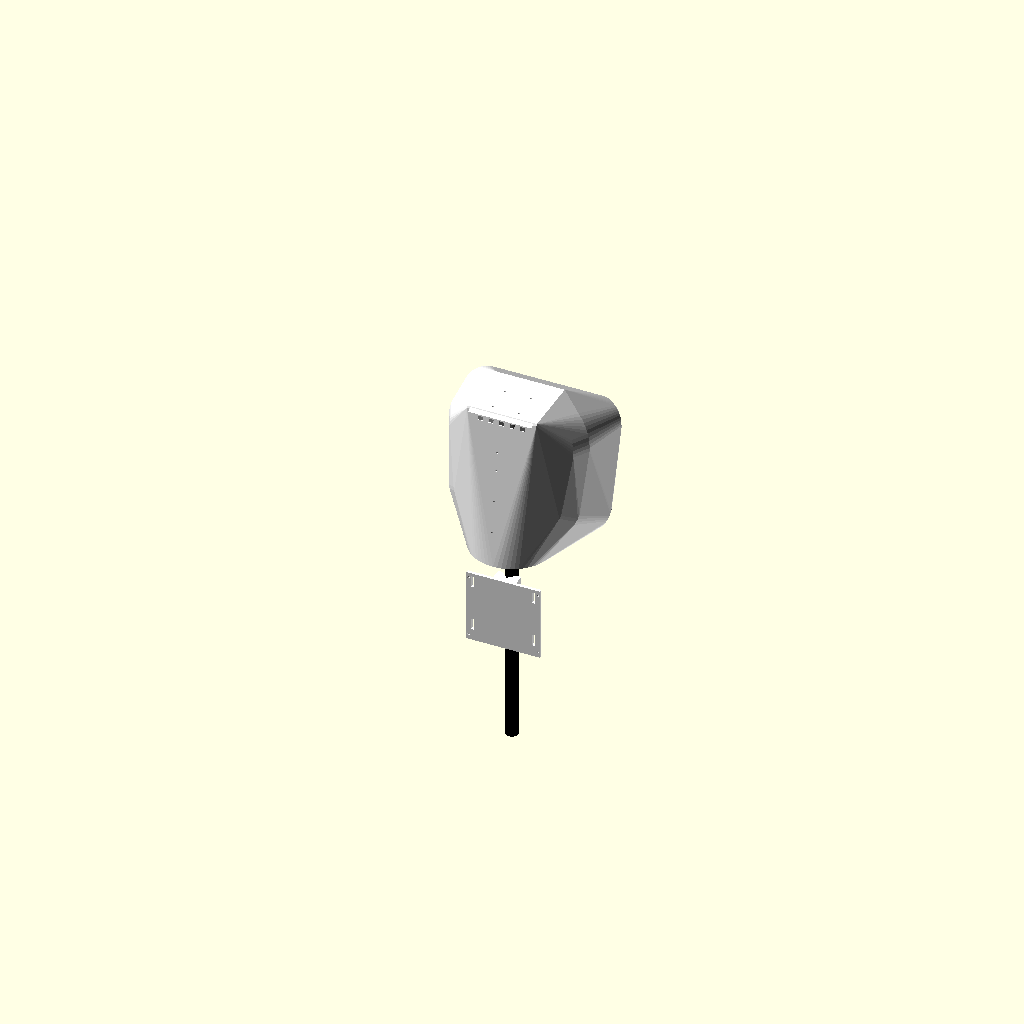
Cell 1: rendered with the file's own defaults.
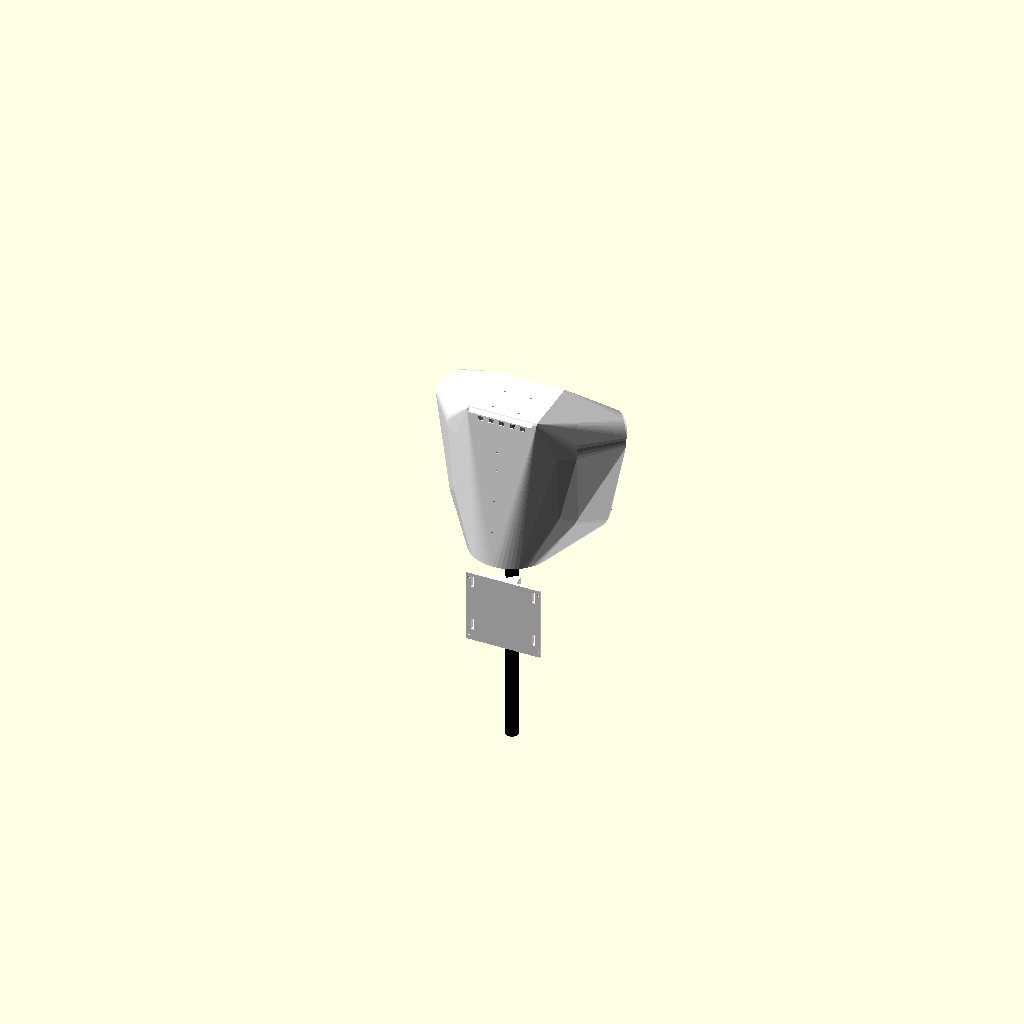
Cell 2: far_yaw = 52 (everything else at default).
The same orthographic view direction (rotation 55°, 0°, 25°; colour scheme Cornfield) for every cell, with the view re-fitted per cell, so scale and position can differ between cells.
OpenSCAD source file hardware/pod/sideline_pod.scad:
// Sideline pod: the four cameras hidden in one housing, each lens behind a
// flush round window, so the rig reads as one sports camera rather than four
// security cameras on a stick.
//
// Cameras: four Reolink RLC-833A turrets (4K, 3x zoom, IP66). The far pair
// is zoomed to 54 deg and looks across at the far half; the near pair is set
// to 84 deg and looks down at the near half and the flanks. The aims are
// hardware/rig_geometry.py --head reolink-833a, for an 8 m mast 10 m behind
// the touchline; with every camera 2 deg off they still leave no gap inside
// the lines.
//
// The pod is the convex hull of a window disc in front of each camera, the
// camera bases, a roof, a back and a floor ring. Each window is a face of
// that hull: nothing of the pod stands in front of a window's plane, so the
// housing cannot enter a camera's view and the lens sits flush behind it.
// hardware/pod/check_pod.py checks that, the views, and every clearance.
//
// The shell is a rain screen and a sun shade, not a seal: the cameras are
// IP66 on their own, and the pod breathes in through its floor and out
// under its eave. It prints as a cap and four quarters. Every seam is a
// butt joint outside with a tongue behind it; on the level seams the tongue
// rises from the piece below, so water that creeps into a seam runs back
// out, and the roof has no seam at all.
//
// Units mm. Pod frame: z up, +y toward the pitch, +x to the right as seen
// standing behind the rig, origin on the mast axis 66 mm above the floor.
//
// One part per render:  openscad -D 'part="frame_lower"' -o frame_lower.stl sideline_pod.scad
// part = frame_upper | frame_lower | shell_cap | shell_ul | shell_ur | shell_ll
//      | shell_lr | switch_mount | pad_test | window_test | assembly | cutaway
//      | shell_all | frame_all   (the whole shell or frame as one mesh)

use <../head/sideline_head.scad>        // collar(), the mast clamp from the open head

part = "assembly";

/* [Aim, degrees: yaw from straight across (+ right), tilt down] */
far_yaw   = 26;
far_tilt  = 4;
near_yaw  = 39;
near_tilt = 27;

/* [Zoom the aims assume, horizontal degrees (the sheet's range is 94-50)] */
far_hfov  = 54;
near_hfov = 84;

/* [Turret pads, right-hand side; the left side is mirrored] */
far_pos  = [62, 36, 150];
near_pos = [56, 30, 30];

/* [Turret: Reolink RLC-833A, sheet 117.4 x 103.8 mm. Measure yours first.] */
tur_base_d  = 118;
tur_base_h  = 22;
tur_ball_d  = 92;
tur_ball_c  = 58;          // ball centre, from the pad
tur_front   = 104;         // ball front with the camera looking along the pad normal
tur_pcd     = 90;          // base screw circle: MEASURE, the sheet does not give it
tur_holes   = 3;
insert_hole_d = 4.1;       // M3 heat-set insert
pad_d       = 120;
pad_t       = 10;

/* [Windows] */
far_gap   = 15;            // far windows stand 15 mm proud of the ball: a porthole that keeps rain off
near_gap  = 3;
facet_r   = 40;            // flat rim round each window
win_d     = 58;            // lens, its bezel, and +-5 deg of trim
brow      = true;          // drip brow over each window

/* [Shell] */
wall       = 1.6;          // four perimeters; the frame carries the load, the shell only covers
base_clear = 8;            // the pod's sides stand this far outside each turret base
roof       = [66, -40, 74, 230];    // half width, y back, y front, z
back_y     = -42;
back_z     = [-50, 226];
floor_r    = 78;
floor_z    = -66;
mast_hole_d = 116;         // mast, collar, cables, and the air that cools the cameras
split_z    = 86;           // the quarters split here and at x = 0
cap_z      = 196;          // the cap sits on the upper quarters here
lap        = 10;           // how far a tongue reaches behind the next piece's wall
lap_root   = 4;            // how far it runs along its own piece's wall
lap_gap    = 0.5;          // clearance between a tongue and the wall over it; big ASA parts warp
m3_clear   = 3.4;
seam_pilot = 2.5;          // M3 self-tapping (or #4 sheet-metal) screw into each tongue
seam_boss  = 8;            // a boss behind each lap screw gives it more than one wall to bite
seam_z     = [0, 60, 120, 155];    // lap screws on the x = 0 seams, front and back, where both walls face them square
vent_z     = 209;          // exhaust slots under the eave, clear above the cap's tongue

/* [Frame] */
core_x  = 20;
core_yf = 20;
core_yb = -28;
boss_d  = 72;
boss_h  = 30;
stud_d  = 10.2;
nut_af  = 14.7;
nut_t   = 9.0;
nut_z   = 3;
m5_insert_d = 6.4;
m5_clear    = 5.5;
collar_bolt = 28;

$fn = 64;
eps = 0.01;
B = 500;                   // bigger than the pod

// ------------------------------------------------------------ placement

module aim(yaw, tilt) { rotate([0, 0, -yaw]) rotate([-(90 + tilt), 0, 0]) children(); }
module at_cam(p, yaw, tilt, side) { translate([side * p[0], p[1], p[2]]) aim(side * yaw, tilt) children(); }
module each_cam() {
    for (side = [-1, 1]) {
        at_cam(far_pos, far_yaw, far_tilt, side) children(0);
        at_cam(near_pos, near_yaw, near_tilt, side) children(1);
    }
}

// ------------------------------------------------------------ the shell

// The pod's solid, shrunk by `inset` everywhere; the shell is the solid
// minus itself shrunk by the wall. Every generator shrinks along each of
// its own axes, so no part of the wall comes out thinner than `wall`.
module pod_solid(inset = 0) {
    hull() {
        each_cam() {
            translate([0, 0, tur_front + far_gap - inset - 0.01]) cylinder(r = facet_r - inset, h = 0.01);
            translate([0, 0, tur_front + near_gap - inset - 0.01]) cylinder(r = facet_r - inset, h = 0.01);
        }
        // Turret bases and pads, inflated so the pod's sides clear them.
        each_cam() { base_blank(inset); base_blank(inset); }
        translate([-roof[0] + inset, roof[1] + inset, roof[3] - inset - 0.01]) cube([2 * (roof[0] - inset), roof[2] - roof[1] - 2 * inset, 0.01]);
        translate([-roof[0] + inset, back_y + inset, back_z[0] + inset]) cube([2 * (roof[0] - inset), 0.01, back_z[1] - back_z[0] - 2 * inset]);
        translate([0, 0, floor_z + inset]) cylinder(r = floor_r - inset, h = 0.01);
    }
}
module base_blank(inset) {
    translate([0, 0, -pad_t + inset]) cylinder(r = tur_base_d / 2 + base_clear - inset, h = pad_t + tur_base_h + 4 - 2 * inset);
}

module window_cuts() {
    each_cam() {
        translate([0, 0, tur_front - 12]) cylinder(d = win_d, h = far_gap + 30);
        translate([0, 0, tur_front - 12]) cylinder(d = win_d, h = near_gap + 30);
    }
}

// Drip brow: an arc over the top of each window (local -y is up), standing
// 4.5 mm proud. It sits outside every view cone at that distance, and its
// underside is at 45 degrees so it prints without support.
module brows() {
    if (brow) each_cam() {
        translate([0, 0, tur_front + far_gap - 0.5]) brow_arc();
        translate([0, 0, tur_front + near_gap - 0.5]) brow_arc();
    }
}
module brow_arc() {
    rotate([0, 0, 200]) rotate_extrude(angle = 140, $fn = 96)
        translate([win_d / 2 + 1.5, 0]) polygon([[0, 0], [5, 0], [4.5, 4.5]]);
}

// Air in through the floor round the mast, out through slots high at the
// back, under an eave that keeps the rain out of them.
module vents() {
    for (x = [-45, -25, -5, 15, 35]) translate([x, back_y - 8, vent_z]) cube([10, 18, 8]);
    translate([0, 0, floor_z - 1]) cylinder(d = mast_hole_d, h = 20);
}
// The eave is a chevron: its top sheds rain off the back, and its
// underside rises at 45 degrees from the slots, so the cap prints rim-down
// without support under it.
module eave() {
    difference() {
        translate([60, 0, 0]) rotate([0, -90, 0]) linear_extrude(120)
            polygon([[vent_z + 8, back_y + 2], [vent_z + 16, back_y - 8], [vent_z + 20, back_y + 2]]);
        pod_solid(wall);
    }
}

// Down through the roof into the frame's top plate, up through the floor
// into its ring; none of them on a seam.
module shell_screws() {
    for (a = [45, 135, 225, 315]) rotate([0, 0, a]) {
        translate([35, 0, roof[3] - 8]) cylinder(d = m3_clear, h = 12);
        translate([65, 0, floor_z - 1]) cylinder(d = m3_clear, h = 10);
    }
}

// Lap screws on the x = 0 seams, front and back, through the left piece's
// wall into the right piece's tongue behind it.
module seam_holes(d) {
    for (z = seam_z) translate([-lap / 2, 0, z]) rotate([90, 0, 0]) cylinder(d = d, h = 2 * B, center = true);
}

module shell() {
    difference() {
        union() {
            difference() { pod_solid(0); pod_solid(wall); }
            brows();
            eave();
        }
        window_cuts();
        vents();
        shell_screws();
        seam_holes(m3_clear);
    }
}

// Pieces, as [x0, x1, z0, z1] boxes over all y.
function region(p) =
    p == "cap" ? [-B, B, cap_z, B] :
    p == "ul"  ? [-B, 0, split_z, cap_z] :
    p == "ur"  ? [0, B, split_z, cap_z] :
    p == "ll"  ? [-B, 0, -B, split_z] :
    p == "lr"  ? [0, B, -B, split_z] : [-B, B, -B, B];

// Where each piece's tongues run. The right quarters own the seam at x = 0
// and the piece below owns each level seam. Where the seams cross, the
// corner belongs to one piece, and tongues of different pieces stop
// lap_gap short of each other, so no two of them meet behind a wall. The
// tongue at x = 0 stops above the floor, where the frame's ring backs the seam.
function tongues(p) =
    p == "lr" ? [[-lap, lap_root, z0 + 8, split_z + lap], [0, B, split_z - lap_root, split_z + lap]] :
    p == "ll" ? [[-B, -lap - lap_gap, split_z - lap_root, split_z + lap]] :
    p == "ur" ? [[-lap, lap_root, split_z + lap + lap_gap, cap_z + lap], [0, B, cap_z - lap_root, cap_z + lap]] :
    p == "ul" ? [[-B, -lap - lap_gap, cap_z - lap_root, cap_z + lap]] : [];

module box(r) { translate([r[0], -B, r[2]]) cube([r[1] - r[0], 2 * B, r[3] - r[2]]); }

// A tongue is a strip of shell just inside the wall. Along its own piece it
// fuses to the wall; behind the next piece's wall it stands lap_gap clear.
module tongue(p) {
    t = tongues(p);
    if (len(t) > 0) difference() {
        intersection() {
            union() {
                difference() { pod_solid(wall - 0.01); pod_solid(2 * wall + lap_gap); }
                intersection() {
                    difference() { pod_solid(2 * wall + lap_gap - 0.01); pod_solid(2 * wall + lap_gap + 3); }
                    seam_holes(seam_boss);
                }
            }
            union() for (r = t) box(r);
        }
        difference() { box(region("all")); pod_solid(wall + lap_gap); box(region(p)); }
        window_cuts();
        vents();
        seam_holes(seam_pilot);
    }
}

module shell_piece(p) {
    intersection() { shell(); box(region(p)); }
    tongue(p);
}

// ------------------------------------------------------------ the frame

// The frame stands on the shell's floor: its boss bottom is where the
// mast's top cap seats, and the floor ring round it takes the shell's
// floor screws. Everything below the floor (collar, switch box) hangs
// outside the pod.
z0 = floor_z + wall;
top_plate_z = roof[3] - wall - 6;
ring_od = 2 * floor_r - 14;
ring_slot = [37, 57];              // radii of the four cable-and-air slots in the ring

module pad_disc() { translate([0, 0, -pad_t]) cylinder(d = pad_d, h = pad_t); }
module pad_cuts() {
    for (i = [0 : tur_holes - 1]) rotate([0, 0, 270 + i * 360 / tur_holes])
        translate([tur_pcd / 2, 0, -9]) cylinder(d = insert_hole_d, h = 10);
}

module core() {
    r = 8;
    hull() for (x = [-core_x + r, core_x - r], y = [core_yb + r, core_yf - r])
        translate([x, y, z0]) cylinder(r = r, h = top_plate_z + 6 - z0);
}

// Each turret sits on a seat ring held by three round struts to the core.
// The ring's open middle is where the pigtail leaves the base. Solid arms
// were half the frame's weight; struts carry the same load for a fraction.
seat_id = 80;                       // the seat is r 40..60, so any base screw circle 86-114 mm lands on it
strut_d = 16;
strut_angles = [270, 30, 150];      // local; 270 is the top of the seat

function rx(a) = [[1, 0, 0], [0, cos(a), -sin(a)], [0, sin(a), cos(a)]];
function rz(a) = [[cos(a), -sin(a), 0], [sin(a), cos(a), 0], [0, 0, 1]];
function aim_m(yaw, tilt) = rz(-yaw) * rx(-(90 + tilt));
function cam_pt(p, yaw, tilt, side, q) = [side * p[0], p[1], p[2]] + aim_m(side * yaw, tilt) * q;
function clampv(v, lo, hi) = [for (i = [0 : 2]) min(max(v[i], lo[i]), hi[i])];

module seat(p, yaw, tilt, side) {
    at_cam(p, yaw, tilt, side) difference() { pad_disc(); translate([0, 0, -pad_t - 1]) cylinder(d = seat_id, h = pad_t + 2); }
    for (a = strut_angles) {
        r = (pad_d / 2 + seat_id / 2) / 2;
        q = cam_pt(p, yaw, tilt, side, [r * cos(a), r * sin(a), -pad_t / 2]);
        c = clampv(q, [-core_x + 8, core_yb + 8, z0 + 10], [core_x - 8, core_yf - 8, top_plate_z]);
        hull() { translate(q) sphere(d = strut_d); translate(c) sphere(d = strut_d); }
    }
}

// Trimmed to the roof's underside, so the cap's screws pull the roof down
// onto it and no edge of it reaches the back wall.
module top_plate() {
    intersection() {
        translate([0, 0, top_plate_z]) cylinder(d = 90, h = 6);
        pod_solid(wall + 0.3);
    }
}

module floor_ring() {
    difference() {
        translate([0, 0, z0]) cylinder(d = ring_od, h = 6);
        translate([0, 0, z0 - 1]) difference() {
            cylinder(r = ring_slot[1], h = 8);
            cylinder(r = ring_slot[0], h = 8);
            for (a = [45, 135, 225, 315]) rotate([0, 0, a]) translate([0, -6, -1]) cube([ring_slot[1] + 2, 12, 10]);
        }
    }
}

// The frame prints in two halves that bolt together through the core at
// split_z. Each seat goes whole to the half it hangs from (the near pair
// low, the far pair high), so no seat is ever cut between two prints.
module frame_half_box(which) {
    if (which == "upper") translate([-B, -B, split_z]) cube([2 * B, 2 * B, B]);
    else if (which == "lower") translate([-B, -B, -B]) cube([2 * B, 2 * B, B + split_z]);
    else translate([-B, -B, -B]) cube(2 * B);
}

module frame(which = "all") {
    difference() {
        union() {
            intersection() {
                union() {
                    core();
                    translate([0, 0, z0]) cylinder(d = boss_d, h = boss_h);
                    top_plate();
                    floor_ring();
                }
                frame_half_box(which);
            }
            for (side = [-1, 1]) {
                if (which != "lower") seat(far_pos, far_yaw, far_tilt, side);
                if (which != "upper") seat(near_pos, near_yaw, near_tilt, side);
            }
        }
        for (side = [-1, 1]) {
            at_cam(far_pos, far_yaw, far_tilt, side) pad_cuts();
            at_cam(near_pos, near_yaw, near_tilt, side) pad_cuts();
        }
        // Mast: 3/8"-16 stud into a captive nut that slides in from the back.
        translate([0, 0, z0 - eps]) cylinder(d = stud_d, h = nut_z + nut_t + 6);
        translate([0, 0, z0 + nut_z]) {
            rotate([0, 0, 30]) cylinder(d = nut_af / cos(30), h = nut_t, $fn = 6);
            translate([-nut_af / 2, -boss_d, 0]) cube([nut_af, boss_d, nut_t]);
        }
        for (x = [-collar_bolt, collar_bolt]) translate([x, 0, z0 - eps]) cylinder(d = m5_insert_d, h = 11);
        // Inserts for the shell's screws: the cap's four into the top plate,
        // the lower quarters' four into the floor ring.
        for (a = [45, 135, 225, 315]) rotate([0, 0, a]) {
            translate([35, 0, top_plate_z + 6 - 9]) cylinder(d = insert_hole_d, h = 10);
            translate([65, 0, z0 - eps]) cylinder(d = insert_hole_d, h = 8);
        }
        // The halves bolt together through the core: four M5 dropped down
        // tunnels from the top plate into inserts below the split.
        for (x = [-core_x + 8, core_x - 8], y = [core_yb + 8, core_yf - 8]) {
            translate([x, y, split_z - 12]) cylinder(d = m5_insert_d, h = 12);
            translate([x, y, split_z - eps]) cylinder(d = m5_clear, h = 41);
            translate([x, y, split_z + 40]) cylinder(d = 10, h = top_plate_z + 7 - split_z - 40);
        }
    }
}

// ------------------------------------------------------------ switch box

// The USW-Flex rides on the mast just under the pod, ports down, under the
// open head's hood. A saddle with a shallow V seats against the mast and a
// stainless hose clamp through the saddle holds it; the switch straps to
// the plate behind. Part frame: the mast axis is at y = saddle_y.
sw_w = 107; sw_h = 123; sw_t = 28;
mount_w = 140; mount_h = 139;
saddle_y = 30;                     // mast axis, in front of the plate
module switch_mount() {
    difference() {
        union() {
            translate([-mount_w / 2, -6, 0]) cube([mount_w, 6, mount_h]);
            translate([-22, -1, 0]) cube([44, saddle_y - 8, mount_h]);    // saddle
        }
        // V seat, 90 deg, opening toward the mast: a 32 mm tube touching both
        // flats sits on the saddle axis; anything from 20 to 45 mm sits true.
        translate([0, saddle_y - 16 * sqrt(2), -1]) rotate([0, 0, 45]) cube([60, 60, mount_h + 2]);
        for (z = [20, mount_h - 36]) translate([-30, 4, z]) cube([60, 6, 16]);   // clamp band, behind the seat
        for (z = [22, sw_h - 12], sx = [-1, 1])
            translate([sx > 0 ? 55 : -61, -7, z]) cube([6, 8, 22]);            // switch straps
        for (z = [10, sw_h + 6], sx = [-1, 1])
            translate([sx * (mount_w / 2 - 4), -7, z]) rotate([-90, 0, 0]) cylinder(d = insert_hole_d, h = 8);
    }
}

// ------------------------------------------------------------ tests

module pad_test() { difference() { translate([0, 0, pad_t]) pad_disc(); translate([0, 0, pad_t]) pad_cuts(); } }

// One window's rim, to check that your turret's lens and bezel sit in it.
module window_test() {
    difference() {
        cylinder(r = facet_r + 4, h = wall);
        translate([0, 0, -1]) cylinder(d = win_d, h = wall + 2);
    }
    translate([0, 0, wall - 0.5]) brow_arc();
}

// ------------------------------------------------------------ preview

module turret_model() {
    color("white") cylinder(d = tur_base_d, h = tur_base_h);
    color("whitesmoke") translate([0, 0, tur_ball_c]) sphere(d = tur_ball_d);
    color("black") translate([0, 0, tur_front - 3]) cylinder(d = 26, h = 3);
}

module assembly(cutaway = false) {
    color("dimgray") frame();
    each_cam() { turret_model(); turret_model(); }
    color("white", cutaway ? 0.35 : 1) shell();
    color("dimgray") translate([0, 0, z0]) collar();
    color("white") translate([0, -saddle_y, z0 - 60 - mount_h]) switch_mount();
    color("black") translate([0, 0, z0 - 400]) cylinder(d = 25, h = 398);
}

if (part == "frame_upper") frame("upper");
else if (part == "frame_lower") frame("lower");
else if (part == "frame_all") frame();
else if (part == "shell_cap") shell_piece("cap");
else if (part == "shell_ul") shell_piece("ul");
else if (part == "shell_ur") shell_piece("ur");
else if (part == "shell_ll") shell_piece("ll");
else if (part == "shell_lr") shell_piece("lr");
else if (part == "shell_all") for (p = ["cap", "ul", "ur", "ll", "lr"]) shell_piece(p);
else if (part == "switch_mount") switch_mount();
else if (part == "pad_test") pad_test();
else if (part == "window_test") window_test();
else if (part == "cutaway") assembly(true);
else if (part == "assembly") assembly();
Customizer parameters (derived from the source; name, type, default, range or options):
part: string, default "assembly"
far_yaw: number, default 26
far_tilt: number, default 4
near_yaw: number, default 39
near_tilt: number, default 27
far_hfov: number, default 54
near_hfov: number, default 84
far_pos: vector, default [62, 36, 150]
near_pos: vector, default [56, 30, 30]
tur_base_d: number, default 118
tur_base_h: number, default 22
tur_ball_d: number, default 92
tur_ball_c: number, default 58
tur_front: number, default 104
tur_pcd: number, default 90
tur_holes: number, default 3
insert_hole_d: number, default 4.1
pad_d: number, default 120
pad_t: number, default 10
far_gap: number, default 15
near_gap: number, default 3
facet_r: number, default 40
win_d: number, default 58
brow: bool, default true
wall: number, default 1.6
base_clear: number, default 8
roof: vector, default [66, -40, 74, 230]
back_y: number, default -42
back_z: vector, default [-50, 226]
floor_r: number, default 78
floor_z: number, default -66
mast_hole_d: number, default 116
split_z: number, default 86
cap_z: number, default 196
lap: number, default 10
lap_root: number, default 4
lap_gap: number, default 0.5
m3_clear: number, default 3.4
seam_pilot: number, default 2.5
seam_boss: number, default 8
seam_z: vector, default [0, 60, 120, 155]
vent_z: number, default 209
core_x: number, default 20
core_yf: number, default 20
core_yb: number, default -28
boss_d: number, default 72
boss_h: number, default 30
stud_d: number, default 10.2
nut_af: number, default 14.7
nut_t: number, default 9
nut_z: number, default 3
m5_insert_d: number, default 6.4
m5_clear: number, default 5.5
collar_bolt: number, default 28
eps: number, default 0.01
B: number, default 500
